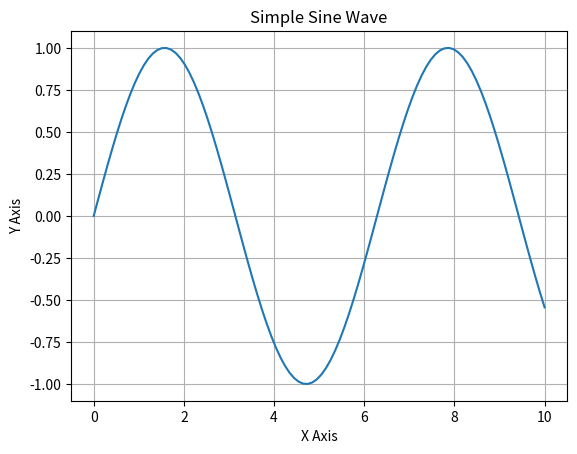

This figure's Python source:
import matplotlib.pyplot as plt
import numpy as np

# Create data
x = np.linspace(0, 10, 100)
y = np.sin(x)

# Plot
plt.plot(x, y)
plt.title("Simple Sine Wave")
plt.xlabel("X Axis")
plt.ylabel("Y Axis")
plt.grid(True)

# Save image
plt.savefig("sine_plot.png")

print("Plot created successfully!")

